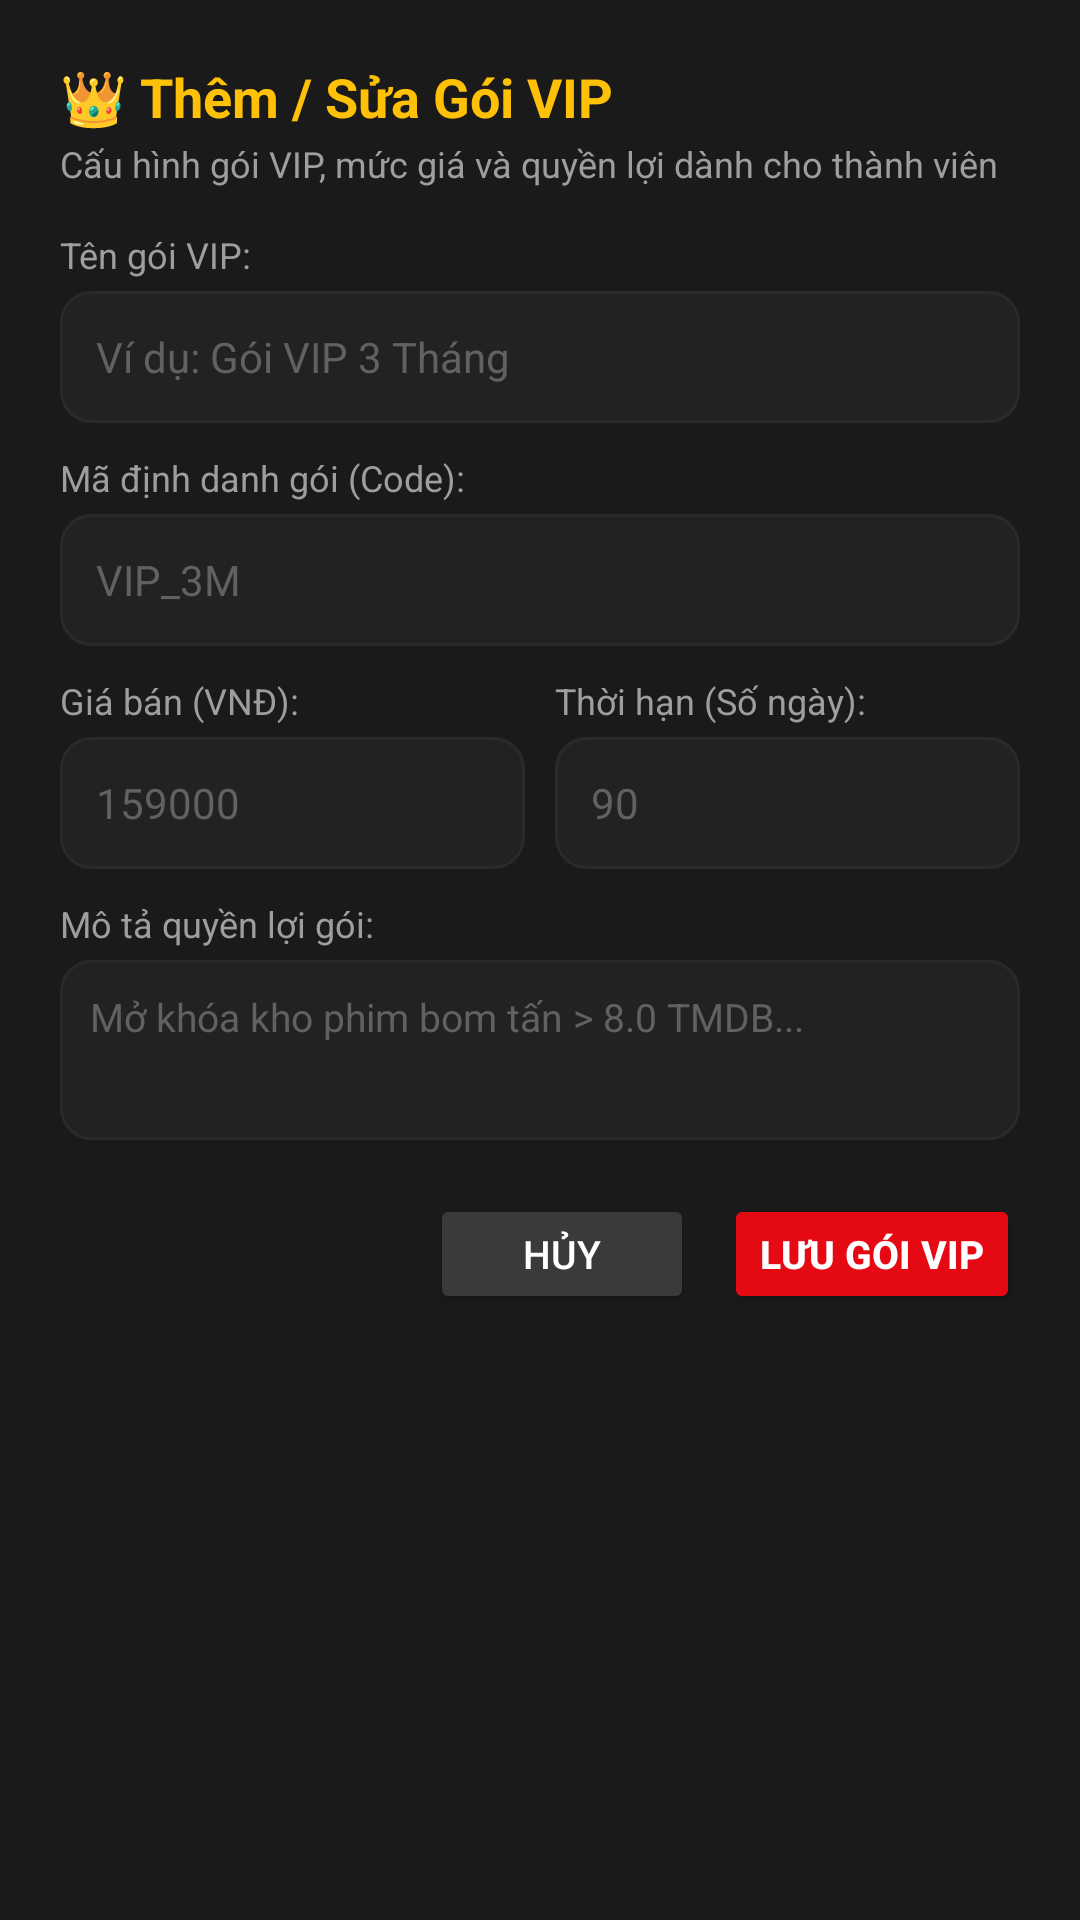

Layout XML and referenced resources for this Android screen:
<!-- AndroidManifest.xml: application theme Theme.Backup -->
<!-- res/layout/dialog_admin_vip_package.xml -->
<?xml version="1.0" encoding="utf-8"?>
<LinearLayout xmlns:android="http://schemas.android.com/apk/res/android"
    android:layout_width="match_parent"
    android:layout_height="wrap_content"
    android:background="@color/bg_surface"
    android:orientation="vertical"
    android:padding="20dp">

    <TextView
        android:id="@+id/tvAdminDialogVipTitle"
        android:layout_width="wrap_content"
        android:layout_height="wrap_content"
        android:text="👑 Thêm / Sửa Gói VIP"
        android:textColor="@color/accent_gold"
        android:textSize="18sp"
        android:textStyle="bold" />

    <TextView
        android:layout_width="wrap_content"
        android:layout_height="wrap_content"
        android:layout_marginTop="2dp"
        android:text="Cấu hình gói VIP, mức giá và quyền lợi dành cho thành viên"
        android:textColor="@color/text_gray"
        android:textSize="12sp" />

    
    <TextView
        android:layout_width="wrap_content"
        android:layout_height="wrap_content"
        android:layout_marginTop="14dp"
        android:text="Tên gói VIP:"
        android:textColor="@color/text_gray"
        android:textSize="12sp" />

    <EditText
        android:id="@+id/etAdminPkgName"
        android:layout_width="match_parent"
        android:layout_height="44dp"
        android:layout_marginTop="4dp"
        android:background="@drawable/bg_input_field"
        android:hint="Ví dụ: Gói VIP 3 Tháng"
        android:textColor="@color/text_white"
        android:textColorHint="@color/text_gray_dark"
        android:paddingHorizontal="12dp"
        android:textSize="14sp" />

    
    <TextView
        android:layout_width="wrap_content"
        android:layout_height="wrap_content"
        android:layout_marginTop="10dp"
        android:text="Mã định danh gói (Code):"
        android:textColor="@color/text_gray"
        android:textSize="12sp" />

    <EditText
        android:id="@+id/etAdminPkgCode"
        android:layout_width="match_parent"
        android:layout_height="44dp"
        android:layout_marginTop="4dp"
        android:background="@drawable/bg_input_field"
        android:hint="VIP_3M"
        android:textColor="@color/text_white"
        android:textColorHint="@color/text_gray_dark"
        android:paddingHorizontal="12dp"
        android:textSize="14sp" />

    
    <LinearLayout
        android:layout_width="match_parent"
        android:layout_height="wrap_content"
        android:orientation="horizontal"
        android:layout_marginTop="10dp">

        <LinearLayout
            android:layout_width="0dp"
            android:layout_height="wrap_content"
            android:layout_weight="1"
            android:orientation="vertical">

            <TextView
                android:layout_width="wrap_content"
                android:layout_height="wrap_content"
                android:text="Giá bán (VNĐ):"
                android:textColor="@color/text_gray"
                android:textSize="12sp" />

            <EditText
                android:id="@+id/etAdminPkgPrice"
                android:layout_width="match_parent"
                android:layout_height="44dp"
                android:layout_marginTop="4dp"
                android:background="@drawable/bg_input_field"
                android:hint="159000"
                android:inputType="numberDecimal"
                android:textColor="@color/text_white"
                android:textColorHint="@color/text_gray_dark"
                android:paddingHorizontal="12dp"
                android:textSize="14sp" />
        </LinearLayout>

        <LinearLayout
            android:layout_width="0dp"
            android:layout_height="wrap_content"
            android:layout_weight="1"
            android:orientation="vertical"
            android:layout_marginStart="10dp">

            <TextView
                android:layout_width="wrap_content"
                android:layout_height="wrap_content"
                android:text="Thời hạn (Số ngày):"
                android:textColor="@color/text_gray"
                android:textSize="12sp" />

            <EditText
                android:id="@+id/etAdminPkgDuration"
                android:layout_width="match_parent"
                android:layout_height="44dp"
                android:layout_marginTop="4dp"
                android:background="@drawable/bg_input_field"
                android:hint="90"
                android:inputType="number"
                android:textColor="@color/text_white"
                android:textColorHint="@color/text_gray_dark"
                android:paddingHorizontal="12dp"
                android:textSize="14sp" />
        </LinearLayout>
    </LinearLayout>

    
    <TextView
        android:layout_width="wrap_content"
        android:layout_height="wrap_content"
        android:layout_marginTop="10dp"
        android:text="Mô tả quyền lợi gói:"
        android:textColor="@color/text_gray"
        android:textSize="12sp" />

    <EditText
        android:id="@+id/etAdminPkgDesc"
        android:layout_width="match_parent"
        android:layout_height="60dp"
        android:layout_marginTop="4dp"
        android:background="@drawable/bg_input_field"
        android:gravity="top"
        android:hint="Mở khóa kho phim bom tấn > 8.0 TMDB..."
        android:textColor="@color/text_white"
        android:textColorHint="@color/text_gray_dark"
        android:padding="10dp"
        android:textSize="13sp" />

    <LinearLayout
        android:layout_width="match_parent"
        android:layout_height="wrap_content"
        android:orientation="horizontal"
        android:layout_marginTop="18dp"
        android:gravity="end">

        <Button
            android:id="@+id/btnAdminPkgCancel"
            android:layout_width="wrap_content"
            android:layout_height="40dp"
            android:text="Hủy"
            android:textColor="@color/text_white"
            android:backgroundTint="#3A3A3C"
            android:textSize="13sp" />

        <Button
            android:id="@+id/btnAdminPkgSave"
            android:layout_width="wrap_content"
            android:layout_height="40dp"
            android:layout_marginStart="10dp"
            android:text="Lưu Gói VIP"
            android:textColor="@color/text_white"
            android:backgroundTint="@color/primary_red"
            android:textStyle="bold"
            android:textSize="13sp" />
    </LinearLayout>
</LinearLayout>
<!-- resources referenced by this layout -->
<resources>
  <color name="accent_gold">#FFC107</color>
  <color name="bg_surface">#1A1A1A</color>
  <color name="primary_red">#E50914</color>
  <color name="text_gray">#9E9E9E</color>
  <color name="text_gray_dark">#616161</color>
  <color name="text_white">#FFFFFF</color>
  <!-- drawable bg_input_field (drawable) -->
  <?xml version="1.0" encoding="utf-8"?>
  <shape xmlns:android="http://schemas.android.com/apk/res/android">
      <corners android:radius="10dp" />
      <solid android:color="@color/bg_card" />
      <stroke android:width="1dp" android:color="@color/divider_color" />
  </shape>
  <style name="Theme.Backup" parent="Base.Theme.Backup" />
  <color name="bg_card">#222222</color>
  <color name="divider_color">#2A2A2A</color>
  <style name="Base.Theme.Backup" parent="Theme.Material3.Dark.NoActionBar">
          <item name="colorPrimary">@color/primary_red</item>
          <item name="colorSecondary">@color/accent_gold</item>
          <item name="android:windowBackground">@color/bg_dark</item>
          <item name="android:statusBarColor">@color/bg_dark</item>
          <item name="android:navigationBarColor">@color/bg_surface</item>
      </style>
  <color name="bg_dark">#0F0F0F</color>
</resources>
